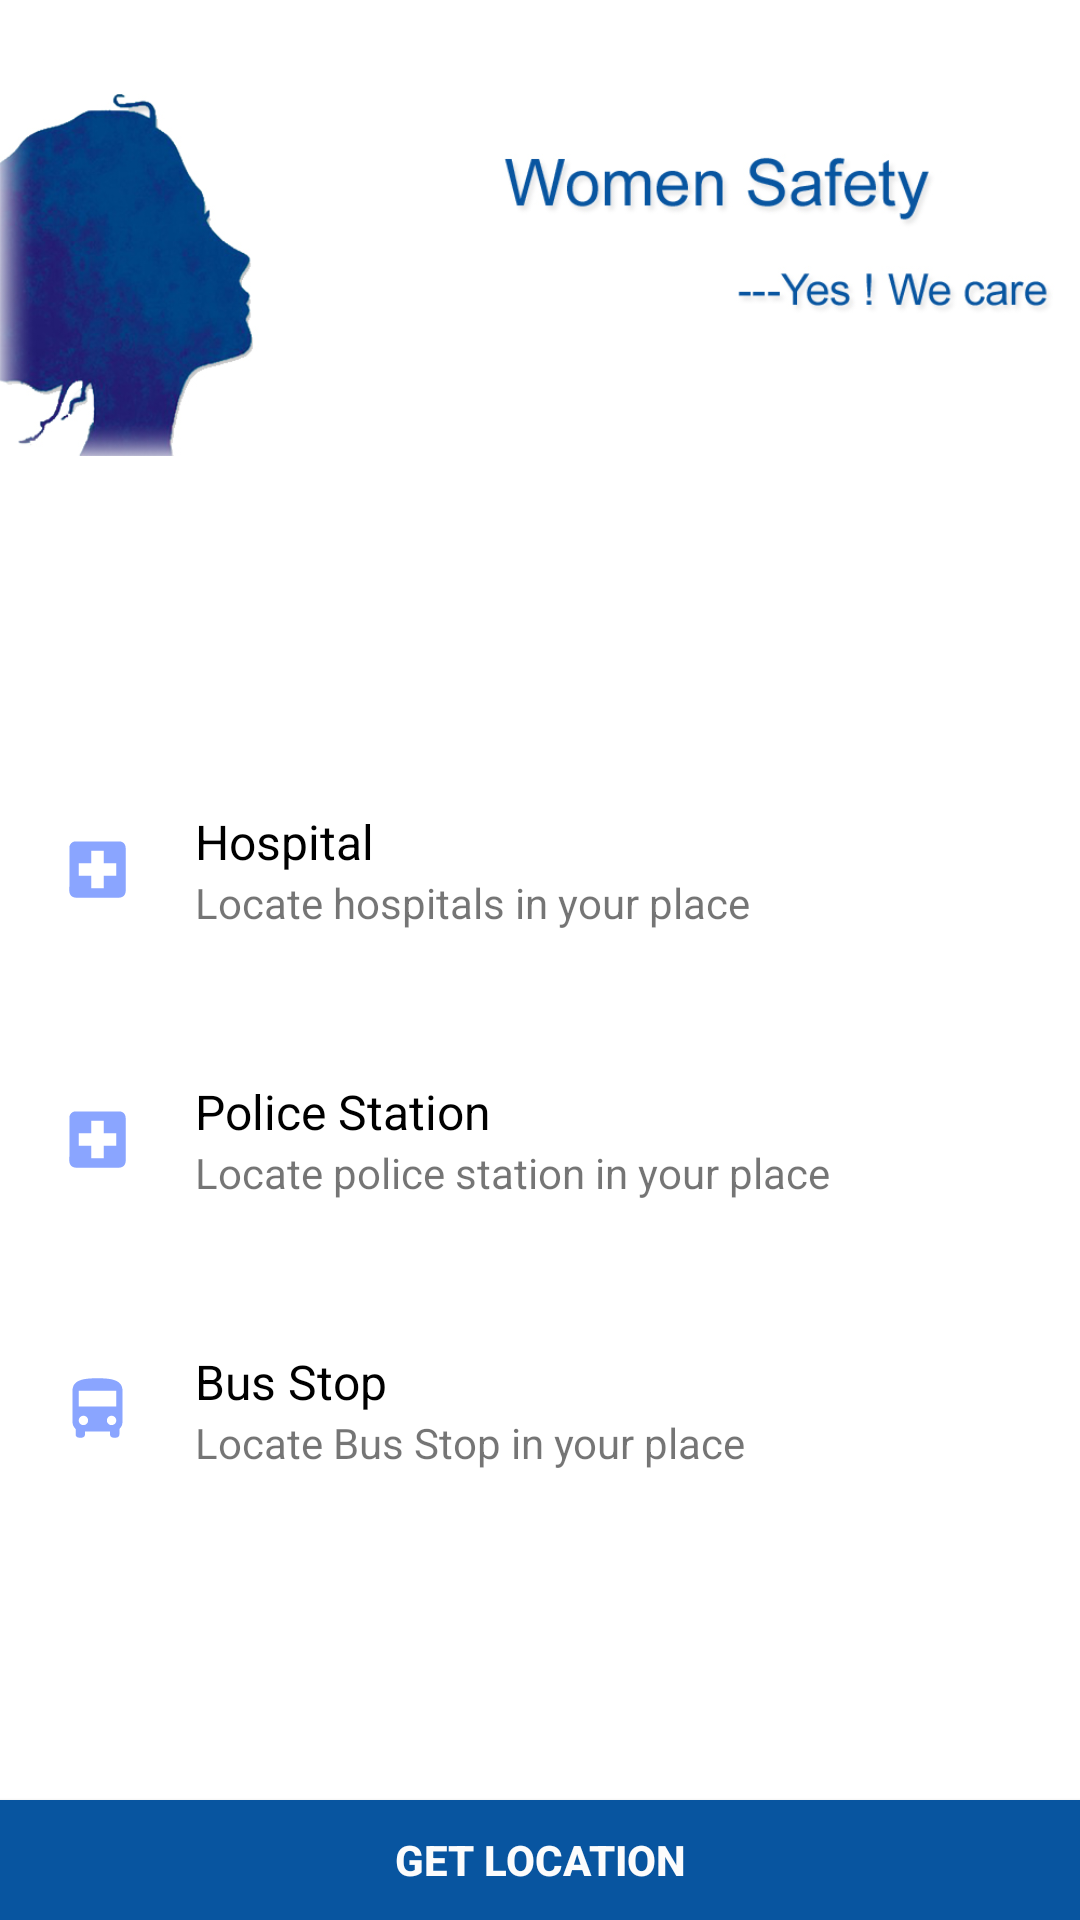

Reconstruct the res/layout file that produces this screen, plus the resources it refers to.
<!-- AndroidManifest.xml: application theme AppTheme -->
<!-- res/layout/activity_map.xml -->
<?xml version="1.0" encoding="utf-8"?>
<RelativeLayout xmlns:android="http://schemas.android.com/apk/res/android"
    xmlns:app="http://schemas.android.com/apk/res-auto"
    xmlns:tools="http://schemas.android.com/tools"
    android:layout_width="match_parent"
    android:layout_height="match_parent"
    android:background="@color/background"
    tools:context="com.example.jithin.womensafety.Map">

    <ImageView
        android:id="@+id/img"
        android:layout_width="match_parent"
        android:layout_height="160dp"
        android:background="#ffff"
        android:src="@drawable/d3"
        android:layout_alignParentTop="true"
        android:layout_alignParentLeft="true"
        android:layout_alignParentStart="true" />

    <LinearLayout
         android:layout_width="match_parent"
         android:layout_height="match_parent"
         android:orientation="vertical"
         android:gravity="center"
         android:layout_below="@+id/img"
         android:layout_marginBottom="40dp">



             <LinearLayout
                 android:id="@+id/hospital"
                 android:layout_width="match_parent"
                 android:layout_height="90dp"
                 android:clickable="true"
                 android:gravity="center"
                 android:foreground="?android:attr/selectableItemBackground"
                 android:orientation="horizontal">

                 <ImageView
                     android:layout_width="25dp"
                     android:layout_height="25dp"
                     android:layout_marginLeft="20dp"
                     android:src="@drawable/ic_local_hospital_black_24dp"
                     />

                 <LinearLayout
                     android:layout_width="match_parent"
                     android:layout_height="wrap_content"
                     android:orientation="vertical">

                     <TextView
                         android:id="@+id/textview_line1"
                         android:layout_width="wrap_content"
                         android:layout_height="wrap_content"
                         android:layout_marginLeft="20dp"
                         android:layout_marginStart="20dp"
                         android:text="Hospital"
                         android:textColor="@android:color/black"
                         android:textSize="16sp" />

                     <TextView
                         android:id="@+id/textview_line_2"
                         android:layout_width="wrap_content"
                         android:layout_height="wrap_content"
                         android:layout_marginLeft="20dp"
                         android:layout_marginStart="20dp"
                         android:text="Locate hospitals in your place"
                         android:textSize="14sp" />


                 </LinearLayout>



             </LinearLayout>






             <LinearLayout
                 android:clickable="true"
                 android:foreground="?android:attr/selectableItemBackground"
                 android:id="@+id/police"
                 android:gravity="center"
                 android:layout_width="match_parent"
                 android:layout_height="90dp"
                 android:orientation="horizontal">

                 <ImageView
                     android:layout_width="25dp"
                     android:layout_height="25dp"
                     android:layout_marginLeft="20dp"
                     android:src="@drawable/ic_local_hospital_black_24dp"
                     />
                 <LinearLayout
                 android:layout_width="match_parent"
                 android:layout_height="wrap_content"
                 android:orientation="vertical">

                 <TextView
                     android:layout_width="wrap_content"
                     android:layout_height="wrap_content"
                     android:text="Police Station"
                     android:layout_marginLeft="20dp"
                     android:layout_marginStart="20dp"
                     android:textColor="@android:color/black"
                     android:textSize="16sp"
                     />

                 <TextView
                     android:layout_width="wrap_content"
                     android:layout_height="wrap_content"
                     android:layout_marginLeft="20dp"
                     android:layout_marginStart="20dp"
                     android:text="Locate police station in your place"
                     android:textSize="14sp" />



             </LinearLayout>
             </LinearLayout>





             <LinearLayout
                 android:layout_width="match_parent"
                 android:layout_height="90dp"
                 android:gravity="center"
                 android:id="@+id/bus"
                 android:clickable="true"
                 android:foreground="?android:attr/selectableItemBackground"
                 android:orientation="horizontal">

             <ImageView
                 android:layout_width="25dp"
                 android:layout_height="25dp"
                 android:layout_marginLeft="20dp"
                 android:src="@drawable/ic_directions_bus_black_24dp"
                 />

                 <LinearLayout
                     android:layout_width="match_parent"
                     android:layout_height="wrap_content"
                     android:orientation="vertical">

                     <TextView
                         android:layout_width="wrap_content"
                         android:layout_height="wrap_content"
                         android:layout_marginLeft="20dp"
                         android:layout_marginStart="20dp"
                         android:text="Bus Stop"
                         android:textColor="@android:color/black"
                         android:textSize="16sp" />

                     <TextView
                         android:layout_width="wrap_content"
                         android:layout_height="wrap_content"
                         android:layout_marginLeft="20dp"
                         android:layout_marginStart="20dp"
                         android:text="Locate Bus Stop in your place"
                         android:textSize="14sp" />


                 </LinearLayout>


             </LinearLayout>






     </LinearLayout>








        <Button
            android:id="@+id/location"
            android:layout_width="match_parent"
            android:layout_height="40dp"
            android:background="@color/icon"
            android:text="get location"
            android:textColor="@color/background2"
            android:layout_alignParentBottom="true"
            android:layout_alignParentLeft="true"
            android:textStyle="bold"
            android:layout_alignParentStart="true" />




</RelativeLayout>
<!-- resources referenced by this layout -->
<resources>
  <color name="background">#FFFF</color>
  <color name="background2">#fcfcfc</color>
  <color name="icon">#0855a0</color>
  <!-- drawable d3: jpg bitmap (drawable, 111653 bytes) -->
  <!-- drawable ic_directions_bus_black_24dp (drawable) -->
  <vector xmlns:android="http://schemas.android.com/apk/res/android"
          android:width="24dp"
          android:height="24dp"
          android:viewportWidth="24.0"
          android:viewportHeight="24.0">
      <path
          android:fillColor="#8aa5ff"
          android:pathData="M4,16c0,0.88 0.39,1.67 1,2.22L5,20c0,0.55 0.45,1 1,1h1c0.55,0 1,-0.45 1,-1v-1h8v1c0,0.55 0.45,1 1,1h1c0.55,0 1,-0.45 1,-1v-1.78c0.61,-0.55 1,-1.34 1,-2.22L20,6c0,-3.5 -3.58,-4 -8,-4s-8,0.5 -8,4v10zM7.5,17c-0.83,0 -1.5,-0.67 -1.5,-1.5S6.67,14 7.5,14s1.5,0.67 1.5,1.5S8.33,17 7.5,17zM16.5,17c-0.83,0 -1.5,-0.67 -1.5,-1.5s0.67,-1.5 1.5,-1.5 1.5,0.67 1.5,1.5 -0.67,1.5 -1.5,1.5zM18,11L6,11L6,6h12v5z"/>
  </vector>
  <!-- drawable ic_local_hospital_black_24dp (drawable) -->
  <vector xmlns:android="http://schemas.android.com/apk/res/android"
          android:width="24dp"
          android:height="24dp"
          android:viewportWidth="24.0"
          android:viewportHeight="24.0">
      <path
          android:fillColor="#8aa5ff"
          android:pathData="M19,3L5,3c-1.1,0 -1.99,0.9 -1.99,2L3,19c0,1.1 0.9,2 2,2h14c1.1,0 2,-0.9 2,-2L21,5c0,-1.1 -0.9,-2 -2,-2zM18,14h-4v4h-4v-4L6,14v-4h4L10,6h4v4h4v4z"/>
  </vector>
  <style name="AppTheme" parent="Theme.AppCompat.Light.DarkActionBar">
          
          <item name="colorPrimary">@color/colorPrimary</item>
          <item name="colorPrimaryDark">@color/colorPrimaryDark</item>
          <item name="colorAccent">@color/colorAccent</item>
      </style>
  <color name="colorPrimary">#3F51B5</color>
  <color name="colorPrimaryDark">#303F9F</color>
  <color name="colorAccent">#FF4081</color>
</resources>
